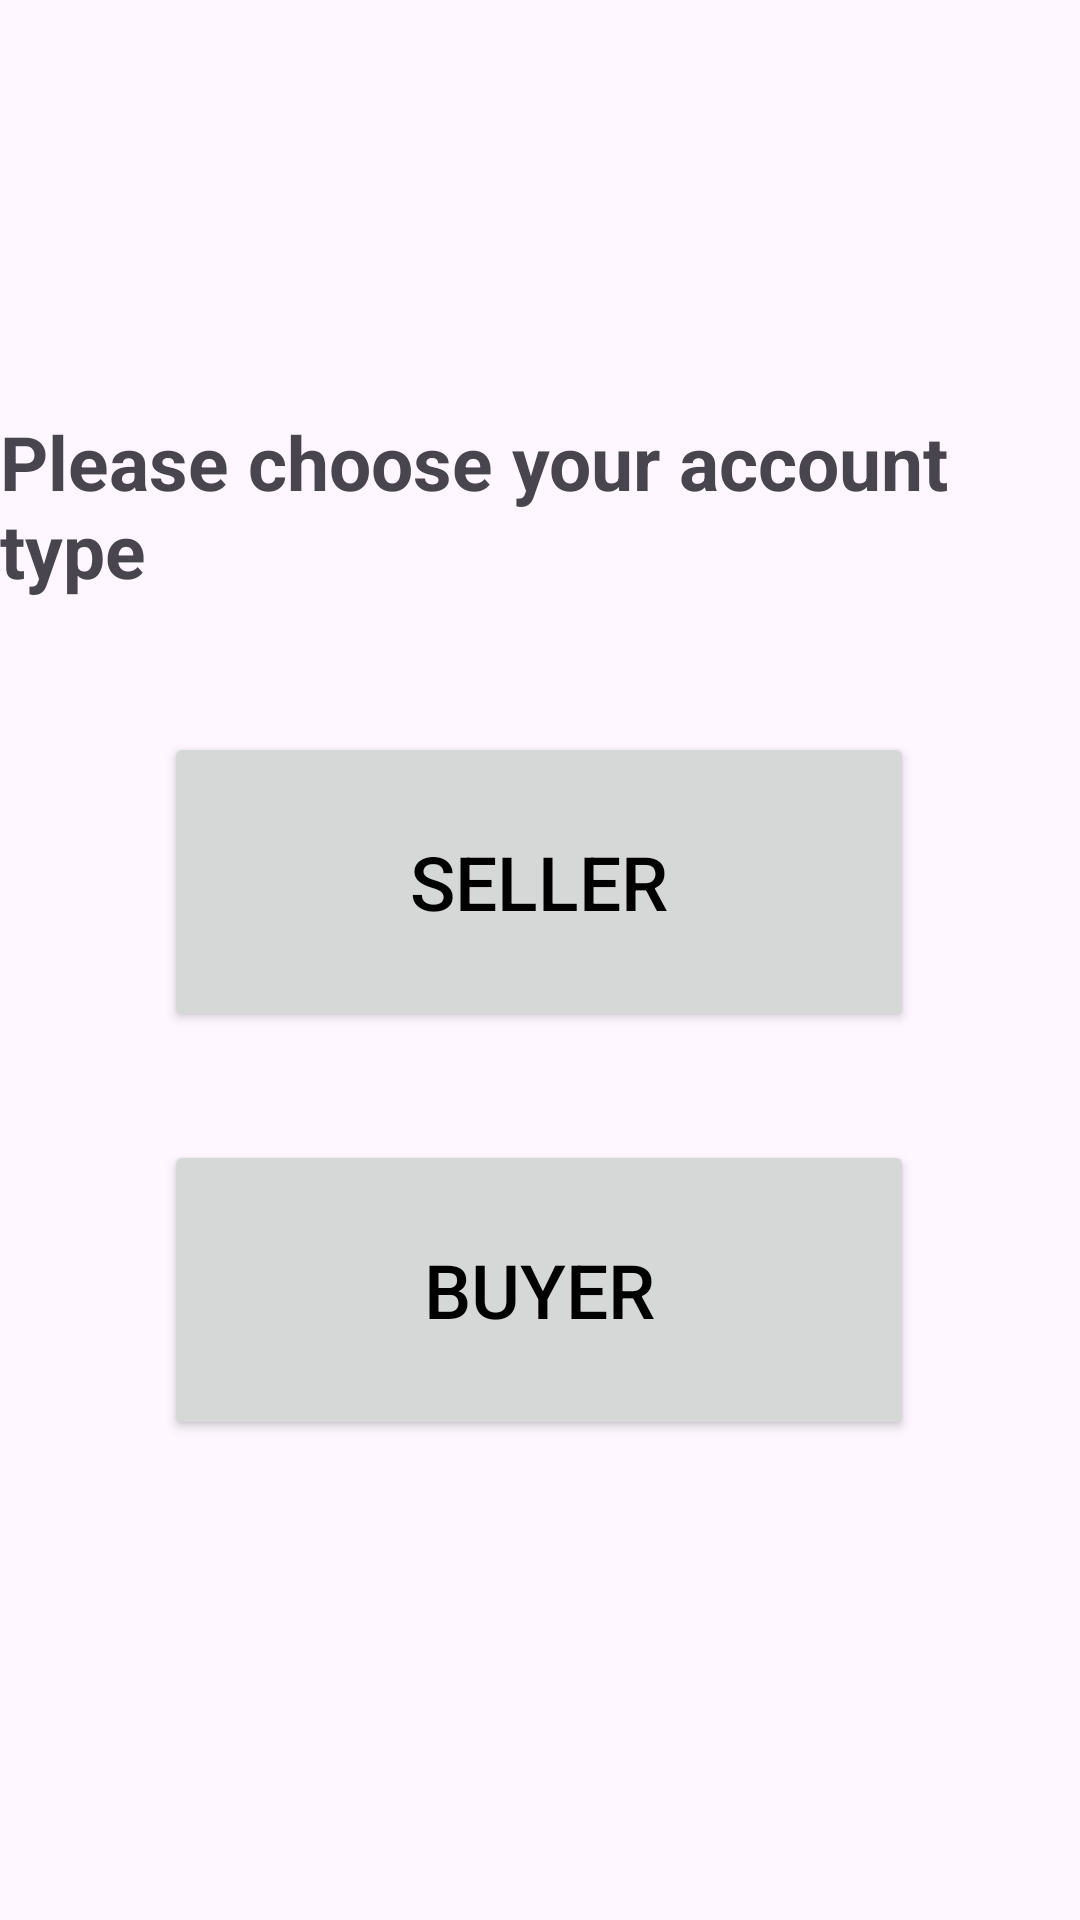

Produce the Android XML layout that renders to this screen, including the resource entries it uses.
<!-- AndroidManifest.xml: application theme Theme.Wifind -->
<!-- res/layout/activity_sign_up_choose.xml -->
<?xml version="1.0" encoding="utf-8"?>
<androidx.constraintlayout.widget.ConstraintLayout xmlns:android="http://schemas.android.com/apk/res/android"
    xmlns:app="http://schemas.android.com/apk/res-auto"
    xmlns:tools="http://schemas.android.com/tools"
    android:layout_width="match_parent"
    android:layout_height="match_parent"
    tools:context=".activity.SignUpChooseActivity">

    <Button
        android:id="@+id/sellerButton"
        android:layout_width="250dp"
        android:layout_height="100dp"
        android:layout_marginTop="244dp"
        android:text="Seller"
        android:textSize="25sp"
        app:layout_constraintEnd_toEndOf="parent"
        app:layout_constraintHorizontal_bias="0.496"
        app:layout_constraintStart_toStartOf="parent"
        app:layout_constraintTop_toTopOf="parent" />

    <Button
        android:id="@+id/buyerButton"
        android:layout_width="250dp"
        android:layout_height="100dp"
        android:layout_marginTop="36dp"
        android:text="Buyer"
        android:textSize="25sp"
        app:layout_constraintEnd_toEndOf="@id/sellerButton"
        app:layout_constraintHorizontal_bias="0.0"
        app:layout_constraintStart_toStartOf="@id/sellerButton"
        app:layout_constraintTop_toBottomOf="@id/sellerButton" />

    <TextView
        android:id="@+id/textView"
        android:layout_width="wrap_content"
        android:layout_height="wrap_content"
        android:layout_marginBottom="44dp"
        android:text="Please choose your account type"
        android:textSize="25sp"
        android:textStyle="bold"
        app:layout_constraintBottom_toTopOf="@id/sellerButton"
        app:layout_constraintEnd_toEndOf="parent"
        app:layout_constraintStart_toStartOf="parent" />
</androidx.constraintlayout.widget.ConstraintLayout>
<!-- resources referenced by this layout -->
<resources>
  <style name="Theme.Wifind" parent="Base.Theme.Wifind" />
  <style name="Base.Theme.Wifind" parent="Theme.Material3.DayNight.NoActionBar">
          
          
          <item name="android:textColorPrimary">@color/black</item>
      </style>
  <!-- not gathered from this repository: default colours our renderer supplied (Android Studio template values) -->
  <color name="black">#FF000000</color>
</resources>
